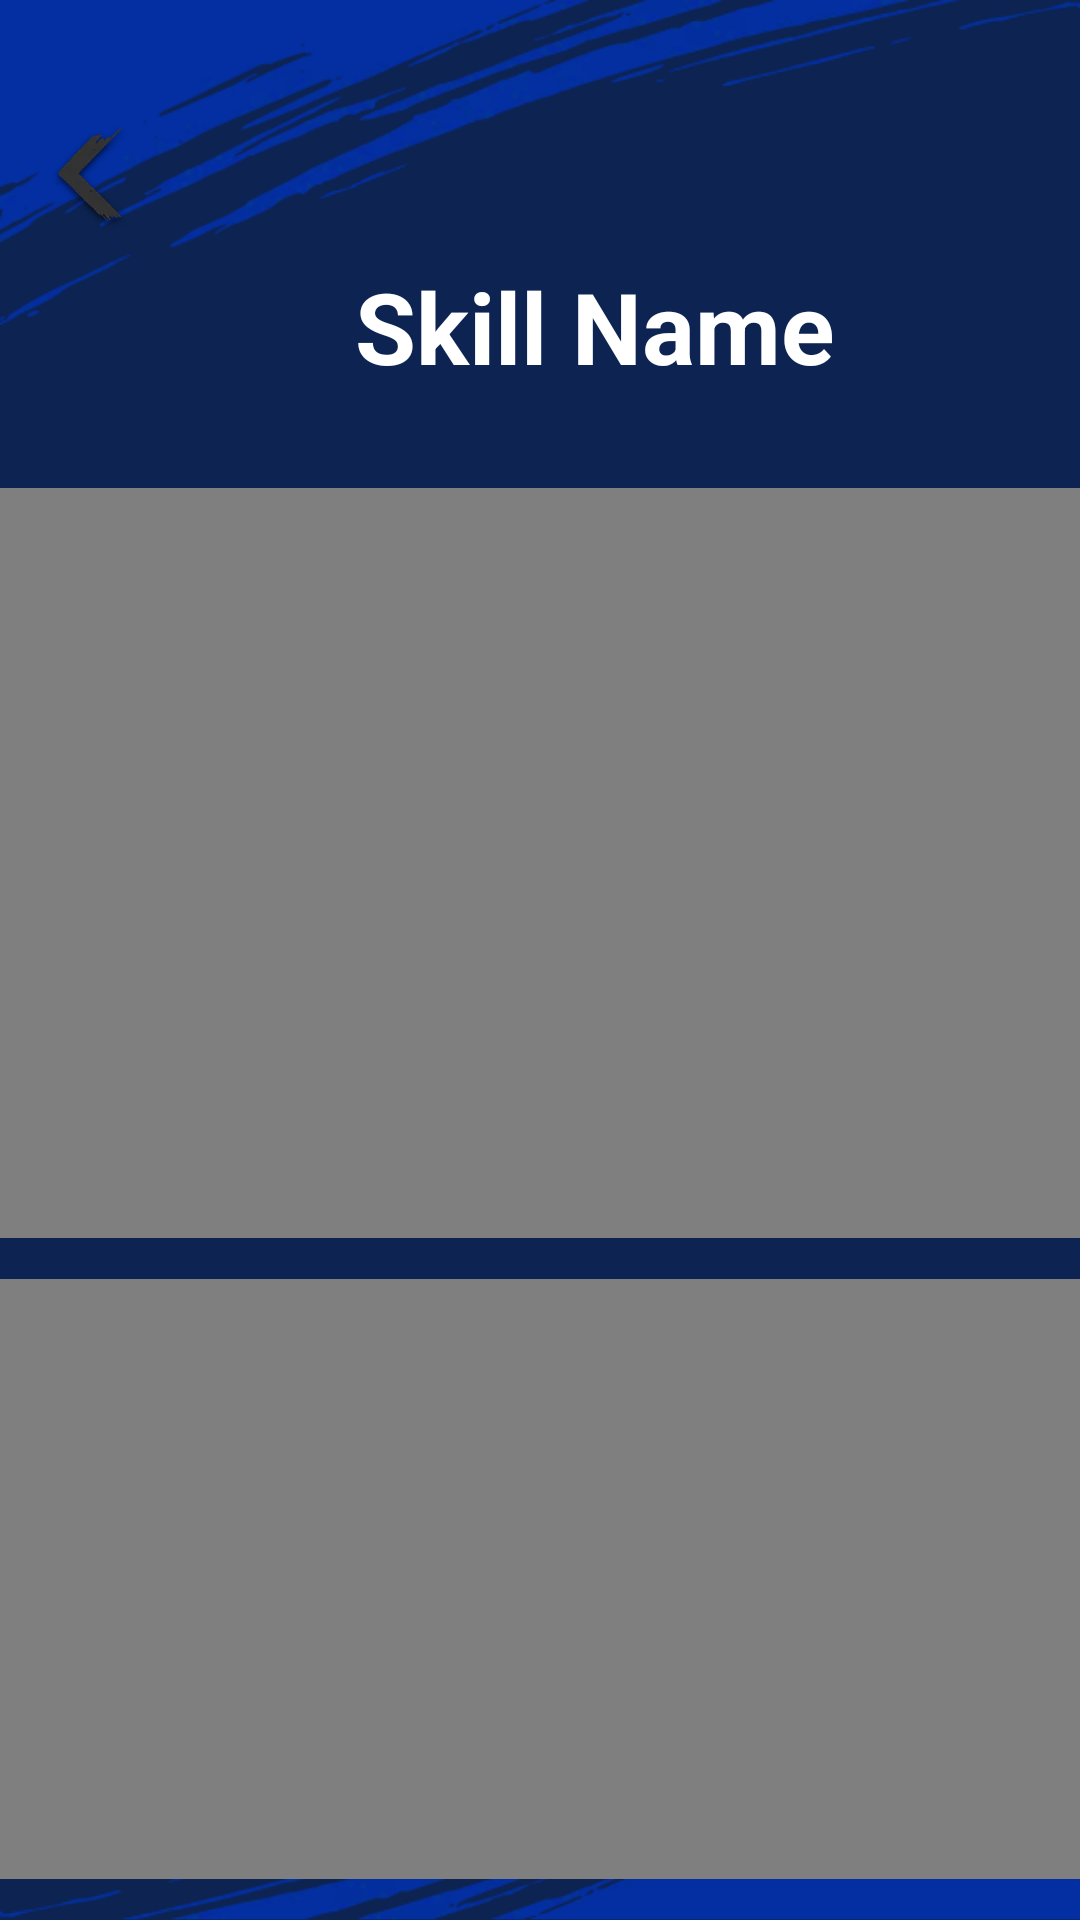

Android layout source for this screen:
<!-- AndroidManifest.xml: application theme AppTheme -->
<!-- res/layout/activity_skill_details.xml -->
<?xml version="1.0" encoding="utf-8"?>
<androidx.constraintlayout.widget.ConstraintLayout
    xmlns:android="http://schemas.android.com/apk/res/android"
    xmlns:app="http://schemas.android.com/apk/res-auto"
    xmlns:tools="http://schemas.android.com/tools"
    android:layout_width="match_parent"
    android:layout_height="match_parent"
    tools:context=".presentation.fifa.skilldetail.SkillDetailsActivity"
    android:background="@drawable/bg_fifa_skills"
    android:paddingTop="40dp">

    <TextView
        android:id="@+id/textViewSkillName"
        android:layout_width="wrap_content"
        android:layout_height="wrap_content"
        android:layout_marginStart="8dp"
        android:layout_marginTop="8dp"
        android:layout_marginEnd="16dp"
        android:text="Skill Name"
        android:textColor="@color/white"
        android:textSize="33sp"
        android:textStyle="bold"
        android:maxLines="2"
        app:layout_constraintEnd_toEndOf="parent"
        app:layout_constraintStart_toEndOf="@+id/imageViewBack"
        app:layout_constraintTop_toBottomOf="@+id/imageViewBack" />

    <VideoView
        android:id="@+id/videoViewSkillDetails"
        android:layout_width="wrap_content"
        android:layout_height="250dp"
        android:layout_marginStart="32dp"
        android:layout_marginTop="32dp"
        android:layout_marginEnd="32dp"
        app:layout_constraintEnd_toEndOf="parent"
        app:layout_constraintStart_toStartOf="parent"
        app:layout_constraintTop_toBottomOf="@+id/textViewSkillName" />

    <VideoView
        android:id="@+id/videoViewControl"
        android:layout_width="wrap_content"
        android:layout_height="200dp"
        android:layout_marginStart="8dp"
        android:layout_marginTop="16dp"
        android:layout_marginEnd="8dp"
        android:layout_marginBottom="8dp"
        app:layout_constraintBottom_toTopOf="@+id/imageView"
        app:layout_constraintEnd_toEndOf="parent"
        app:layout_constraintStart_toStartOf="parent"
        app:layout_constraintTop_toBottomOf="@+id/videoViewSkillDetails" />

    <ImageView
        android:id="@+id/imageView"
        android:layout_width="wrap_content"
        android:layout_height="wrap_content"
        android:layout_marginStart="8dp"
        android:layout_marginEnd="8dp"
        android:layout_marginBottom="8dp"
        app:layout_constraintBottom_toBottomOf="parent"
        app:layout_constraintEnd_toEndOf="parent"
        app:layout_constraintStart_toStartOf="parent"
        tools:srcCompat="@tools:sample/avatars[0]" />

    <ImageView
        android:id="@+id/imageViewBack"
        android:layout_width="wrap_content"
        android:layout_height="wrap_content"
        android:layout_marginStart="16dp"
        app:layout_constraintStart_toStartOf="parent"
        app:layout_constraintTop_toTopOf="parent"
        app:srcCompat="@drawable/ic_back_arrow" />
</androidx.constraintlayout.widget.ConstraintLayout>
<!-- resources referenced by this layout -->
<resources>
  <color name="white">#ffffff</color>
  <!-- drawable bg_fifa_skills (drawable) -->
  <?xml version="1.0" encoding="utf-8"?>
  <layer-list xmlns:android="http://schemas.android.com/apk/res/android" android:opacity="opaque">
      <item android:drawable="@color/bgFiFaSkills" />
      <item>
          <bitmap android:src="@drawable/bg_splash_top"
              android:gravity="top|left"
              />
      </item>
      <item>
          <bitmap android:src="@drawable/bg_splash_bottom"
              android:gravity="bottom|right"
              />
      </item>
  
  </layer-list>
  <!-- drawable ic_back_arrow: webp bitmap (drawable-hdpi, 968 bytes) -->
  <style name="AppTheme" parent="Theme.AppCompat.Light.NoActionBar">
          
          <item name="colorPrimary">@color/colorPrimary</item>
          <item name="colorPrimaryDark">@color/colorPrimaryDark</item>
          <item name="colorAccent">@color/colorAccent</item>
          <item name="android:windowNoTitle">true</item>
          <item name="android:windowFullscreen">true</item>
      </style>
  <color name="bgFiFaSkills">#0d2452</color>
  <!-- drawable bg_splash_top: webp bitmap (drawable-hdpi, 21752 bytes) -->
  <!-- drawable bg_splash_bottom: webp bitmap (drawable-hdpi, 21966 bytes) -->
  <color name="colorPrimary">#0d2452</color>
  <color name="colorPrimaryDark">#243397</color>
  <color name="colorAccent">#333333</color>
</resources>
